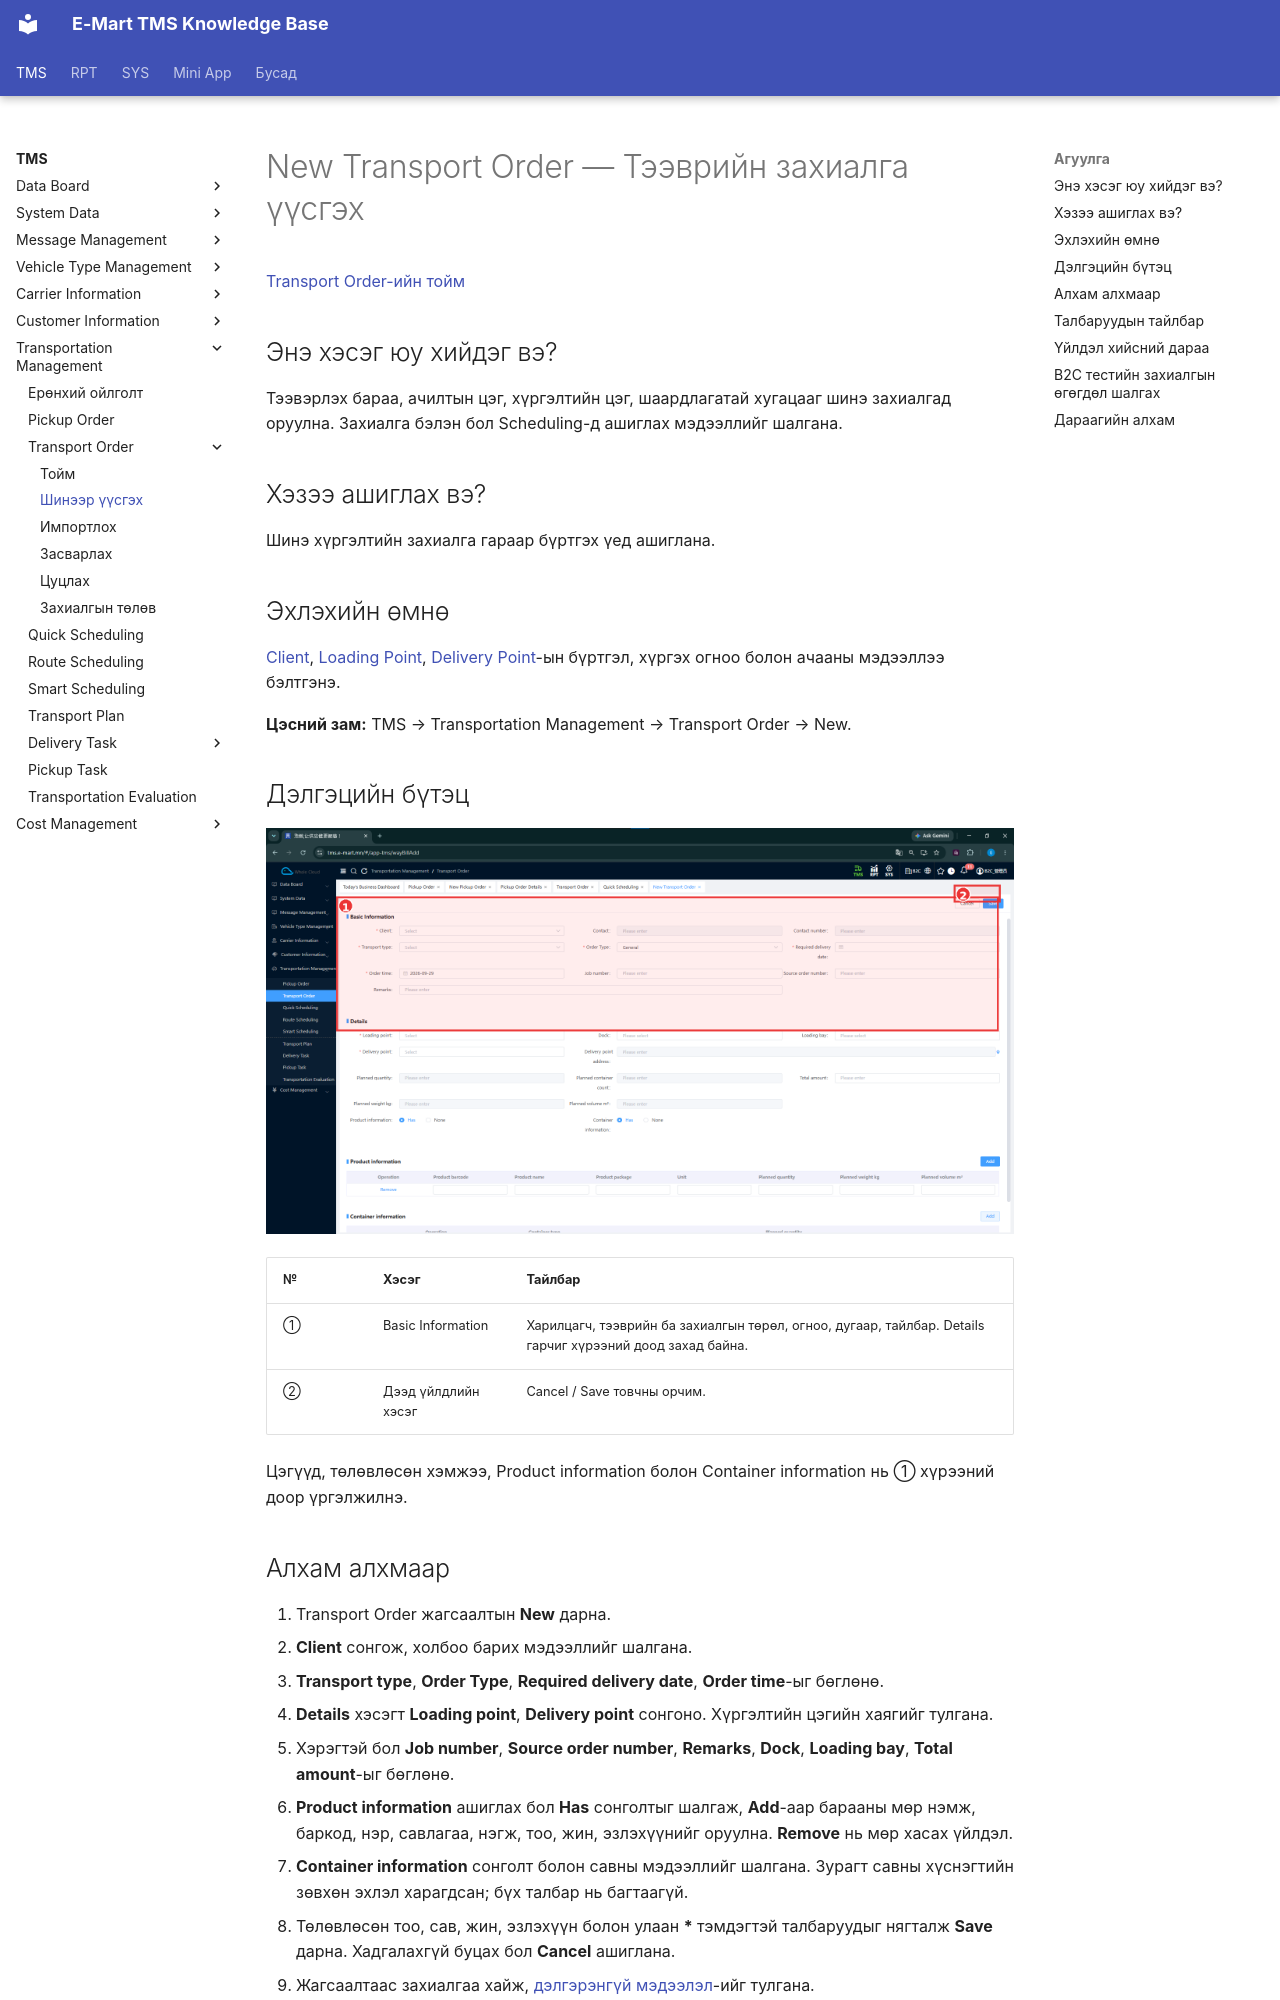

repository: ikhgurval-stack/tms_user_guide · page: transportation-order/create-order/index.html · generator: mkdocs

# New Transport Order — Тээврийн захиалга үүсгэх

[Transport Order-ийн тойм](overview.md)

## Энэ хэсэг юу хийдэг вэ?

Тээвэрлэх бараа, ачилтын цэг, хүргэлтийн цэг, шаардлагатай хугацааг шинэ захиалгад оруулна. Захиалга бэлэн бол Scheduling-д ашиглах мэдээллийг шалгана.

## Хэзээ ашиглах вэ?

Шинэ хүргэлтийн захиалга гараар бүртгэх үед ашиглана.

## Эхлэхийн өмнө

[Client](../tms/customer-information/client-management.md), [Loading Point](../tms/customer-information/client-loading-point.md), [Delivery Point](../tms/customer-information/client-delivery-point.md)-ын бүртгэл, хүргэх огноо болон ачааны мэдээллээ бэлтгэнэ.

**Цэсний зам:** TMS → Transportation Management → Transport Order → New.

## Дэлгэцийн бүтэц

![New Transport Order маягтын харилцагч, огноо, цэгүүд болон бараа савны мэдээлэл](../assets/images/screenshots/tms/transportation-management/transport-order/02-transport-order-new.png)

| № | Хэсэг | Тайлбар |
|---|---|---|
| ① | Basic Information | Харилцагч, тээврийн ба захиалгын төрөл, огноо, дугаар, тайлбар. Details гарчиг хүрээний доод захад байна. |
| ② | Дээд үйлдлийн хэсэг | Cancel / Save товчны орчим. |

Цэгүүд, төлөвлөсөн хэмжээ, Product information болон Container information нь ① хүрээний доор үргэлжилнэ.

## Алхам алхмаар

1. Transport Order жагсаалтын **New** дарна.
2. **Client** сонгож, холбоо барих мэдээллийг шалгана.
3. **Transport type**, **Order Type**, **Required delivery date**, **Order time**-ыг бөглөнө.
4. **Details** хэсэгт **Loading point**, **Delivery point** сонгоно. Хүргэлтийн цэгийн хаягийг тулгана.
5. Хэрэгтэй бол **Job number**, **Source order number**, **Remarks**, **Dock**, **Loading bay**, **Total amount**-ыг бөглөнө.
6. **Product information** ашиглах бол **Has** сонголтыг шалгаж, **Add**-аар барааны мөр нэмж, баркод, нэр, савлагаа, нэгж, тоо, жин, эзлэхүүнийг оруулна. **Remove** нь мөр хасах үйлдэл.
7. **Container information** сонголт болон савны мэдээллийг шалгана. Зурагт савны хүснэгтийн зөвхөн эхлэл харагдсан; бүх талбар нь багтаагүй.
8. Төлөвлөсөн тоо, сав, жин, эзлэхүүн болон улаан **\*** тэмдэгтэй талбаруудыг нягталж **Save** дарна. Хадгалахгүй буцах бол **Cancel** ашиглана.
9. Жагсаалтаас захиалгаа хайж, [дэлгэрэнгүй мэдээлэл](overview.md#transport-order-detail)-ийг тулгана.
